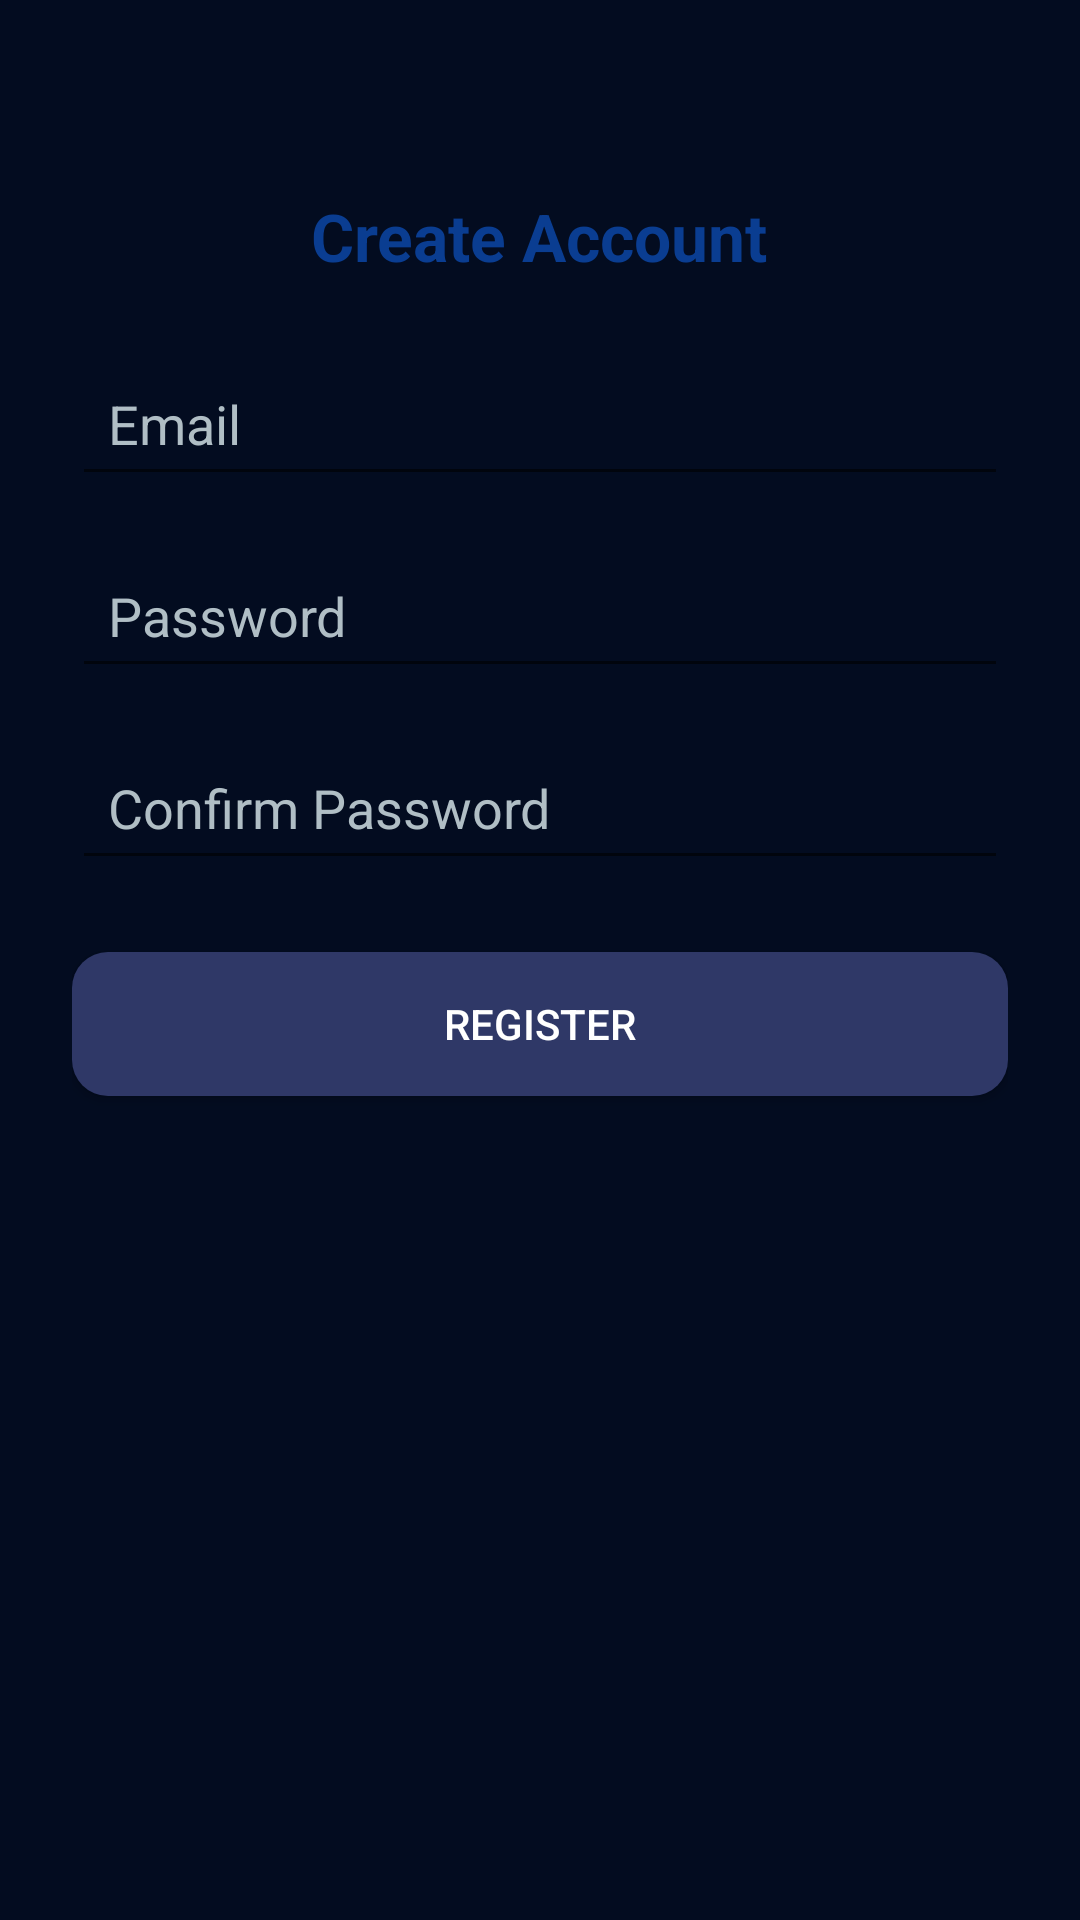

Write the Android layout XML for this screen, with the resource values it uses.
<!-- AndroidManifest.xml: application theme Theme.WhisperWire -->
<!-- res/layout/activity_auth_register.xml -->
<?xml version="1.0" encoding="utf-8"?>
<LinearLayout xmlns:android="http://schemas.android.com/apk/res/android"
    android:layout_width="match_parent"
    android:layout_height="match_parent"
    android:orientation="vertical"
    android:padding="24dp"
    android:background="@color/appBackground"
    android:gravity="top|center_horizontal">

    
    <TextView
        android:id="@+id/textRegisterTitle"
        android:layout_width="wrap_content"
        android:layout_height="wrap_content"
        android:text="Create Account"
        android:textSize="22sp"
        android:textStyle="bold"
        android:textColor="@color/accentPrimary"
        android:layout_marginTop="40dp"
        android:layout_marginBottom="24dp" />

    
    <EditText
        android:id="@+id/editEmail"
        android:layout_width="match_parent"
        android:layout_height="48dp"
        android:hint="Email"
        android:inputType="textEmailAddress"
        android:textColor="@color/textSecondary"
        android:textColorHint="@color/textSecondary"
        android:padding="12dp"
        android:layout_marginBottom="16dp" />

    
    <EditText
        android:id="@+id/editPassword"
        android:layout_width="match_parent"
        android:layout_height="48dp"
        android:hint="Password"
        android:inputType="textPassword"
        android:textColor="@color/textSecondary"
        android:textColorHint="@color/textSecondary"
        android:padding="12dp"
        android:layout_marginBottom="16dp" />

    
    <EditText
        android:id="@+id/editConfirmPassword"
        android:layout_width="match_parent"
        android:layout_height="48dp"
        android:hint="Confirm Password"
        android:inputType="textPassword"
        android:textColor="@color/textSecondary"
        android:textColorHint="@color/textSecondary"
        android:padding="12dp"
        android:layout_marginBottom="24dp" />

    
    <Button
        android:id="@+id/buttonFinishRegister"
        android:layout_width="match_parent"
        android:layout_height="48dp"
        android:text="Register"
        android:textColor="@color/textPrimary"
        android:background="@drawable/button_proceed" />

</LinearLayout>
<!-- resources referenced by this layout -->
<resources>
  <color name="accentPrimary">#0A3D91</color>
  <color name="appBackground">#030C20</color>
  <color name="textPrimary">#FFFFFF</color>
  <color name="textSecondary">#B0BEC5</color>
  <!-- drawable button_proceed (drawable) -->
  <?xml version="1.0" encoding="utf-8"?>
  <shape xmlns:android="http://schemas.android.com/apk/res/android"
      android:shape="rectangle">
  
      <solid android:color="@color/colorPrimary" />
  
      <corners android:radius="12dp" />
  
      <padding
          android:left="12dp"
          android:top="12dp"
          android:right="12dp"
          android:bottom="12dp" />
  </shape>
  <style name="Theme.WhisperWire" parent="Theme.AppCompat.DayNight.NoActionBar">
          <item name="android:popupMenuStyle">@style/PopupDark</item>
      </style>
  <color name="colorPrimary">#2F3867</color>
  <style name="PopupDark" parent="@style/Widget.AppCompat.PopupMenu">
          <item name="android:popupBackground">@color/colorPrimary</item>
          <item name="android:textColor">@color/colorWhite</item>
      </style>
  <color name="colorWhite">#FFFFFF</color>
</resources>
